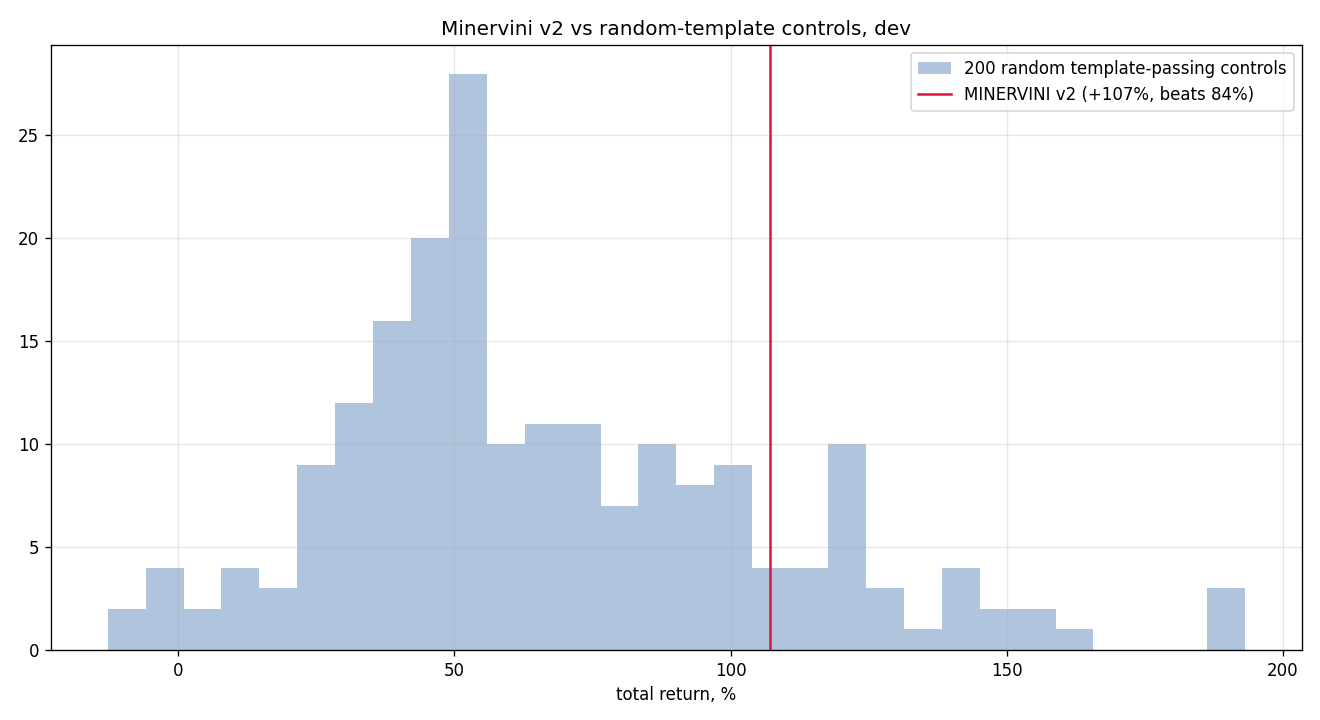

The data file committed next to this chart (first rows):
seed, total_return, n_trades
0, 0.8545, 784
1, 1.57, 779
2, 0.521, 837
3, 0.8922, 796
4, 1.628, 790
5, 0.7627, 809
6, 0.5516, 794
7, 0.5465, 785
8, 0.4295, 815
9, 0.8633, 804
10, 1.431, 801
11, 1.045, 788
12, 0.4673, 811
13, 1.004, 794
14, 0.8907, 797
15, 0.6133, 817
16, 0.969, 783
17, 0.5548, 833
18, 1.177, 808
19, 0.4886, 823
20, 0.4577, 810
21, 1.396, 776
22, 0.2368, 835
23, 0.6517, 801
24, 0.4635, 808
25, 0.8032, 818
26, 0.6243, 796
27, 0.3252, 835
28, 0.4142, 838
29, -0.1282, 835
30, 0.5279, 790
31, 0.5595, 804
32, 0.8684, 823
33, 0.2651, 809
34, 0.5631, 816
35, 1.48, 789
36, 0.9114, 802
37, 1.035, 802
38, 0.4963, 805
39, 1.084, 788
40, 1.078, 800
41, 0.1253, 835
42, 1.195, 829
43, 0.3158, 816
44, 1.177, 783
45, 0.4474, 814
46, 0.8343, 813
47, 0.6813, 795
48, 0.7843, 812
49, 0.7443, 812
50, 0.7476, 790
51, 0.9285, 813
52, -0.1032, 838
53, 1.024, 827
54, 0.9586, 789
55, 0.3848, 827
56, 0.3577, 807
57, 1.232, 798
58, 0.6995, 791
59, 0.4817, 809
... 140 more rows
